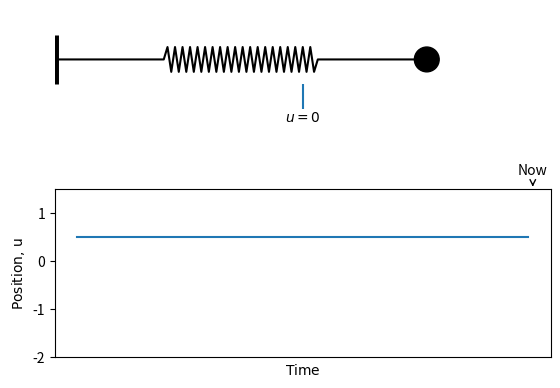

Reproduce this figure in Python.
%matplotlib notebook
%matplotlib notebook

# Stefan van der Walt <stefan@sun.ac.za>, 2013
# License: CC0
import numpy as np

import matplotlib.pyplot as plt
import matplotlib.animation as animation
from matplotlib.patches import Circle


# Workaround to matplotlib bug in FunctionAnimator that won't allow us
# to specify ``itertools.count(step=delta)`` as the frames argument.
# Also see ``set_time`` below.
delta = 0.02

class FreeDamped:
    def __init__(self, k, m, c, u0, u0_prime):
        self.wn = np.sqrt(k / m)
        self.zeta = c/(2*m*self.wn)
        
        self.B = u0
        self.A = u0_prime / self.wn

    def __call__(self, t):
        A, B, wn, zeta = self.A, self.B, self.wn, self.zeta
        return A * np.exp(-zeta*wn*t) * np.sin(wn*t) + B * np.exp(-zeta*wn*t) * np.cos(wn*t)
    

class Spring:
    N = 100
    _hist_length = 100

    _spring_coords = np.zeros(N)
    _spring_coords[30:70] = 0.05 * (-1) ** np.arange(40)

    def __init__(self, axis, axis_history, k, m, c, u0, u0_prime):
        self._method = FreeDamped(k, m, c, u0, u0_prime)

        self._t = 0
        self._anchor = axis.vlines([0], -0.1, 0.1, linewidth=5, color='black')
        self._pot = Circle((self.u, 0), 0.05, color='black')
        self._spring, = axis.plot(*self._spring_xy(), color='black')

        axis.vlines([1], -0.1, -0.2)
        axis.text(1, -0.25, '$u = 0$', horizontalalignment='center')

        self._ax = axis
        axis.add_patch(self._pot)
        axis.set_xlim([0, 2])
        axis.set_ylim([-0.3, 0.2])
        axis.set_axis_off()
        axis.set_aspect('equal')

        self._history = [self.u - 1] * self._hist_length
        self._history_plot, = axis_history.plot(np.arange(self._hist_length) *
                                                delta, self._history)
        axis_history.annotate('Now',
                              (self._hist_length * delta, 1.5),
                              (self._hist_length * delta, 1.8),
                              arrowprops=dict(arrowstyle='->'),
                              horizontalalignment='center')
        axis_history.set_ylim(-2, 1.5)
        axis_history.set_xticks([])
        axis_history.set_xlabel(r'$\mathrm{Time}$')
        axis_history.set_ylabel(r'$\mathrm{Position,\, u}$')

    def _spring_xy(self):
        return np.linspace(0, self.u, self.N), self._spring_coords

    def set_time(self, t):
        self._t = t * delta
        self.update()

    @property
    def u(self):
        return 1 + self._method(self._t)

    def update(self):
        self._pot.center = (self.u, 0)

        x, y = self._spring_xy()
        self._spring.set_xdata(x)

        self._history.append(self.u - 1)
        self._history = self._history[-self._hist_length:]

        self._history_plot.set_ydata(self._history)

m = 1
k = 100
c = 1
# set initial conditions
u0 = 0.5
u0_prime = 0

sdof = FreeDamped(m,k,c,u0,u0_prime)

print('Natural frequency: ',sdof.wn)
print('Damping ratio: ', sdof.zeta)

fig, (ax0, ax1) = plt.subplots(2, 1)
s = Spring(axis=ax0, axis_history=ax1,
           k=k, m=m, c=c, u0=u0, u0_prime=u0_prime)

anim = animation.FuncAnimation(fig, s.set_time, interval=delta * 1000,
                              repeat=False)

plt.show()

